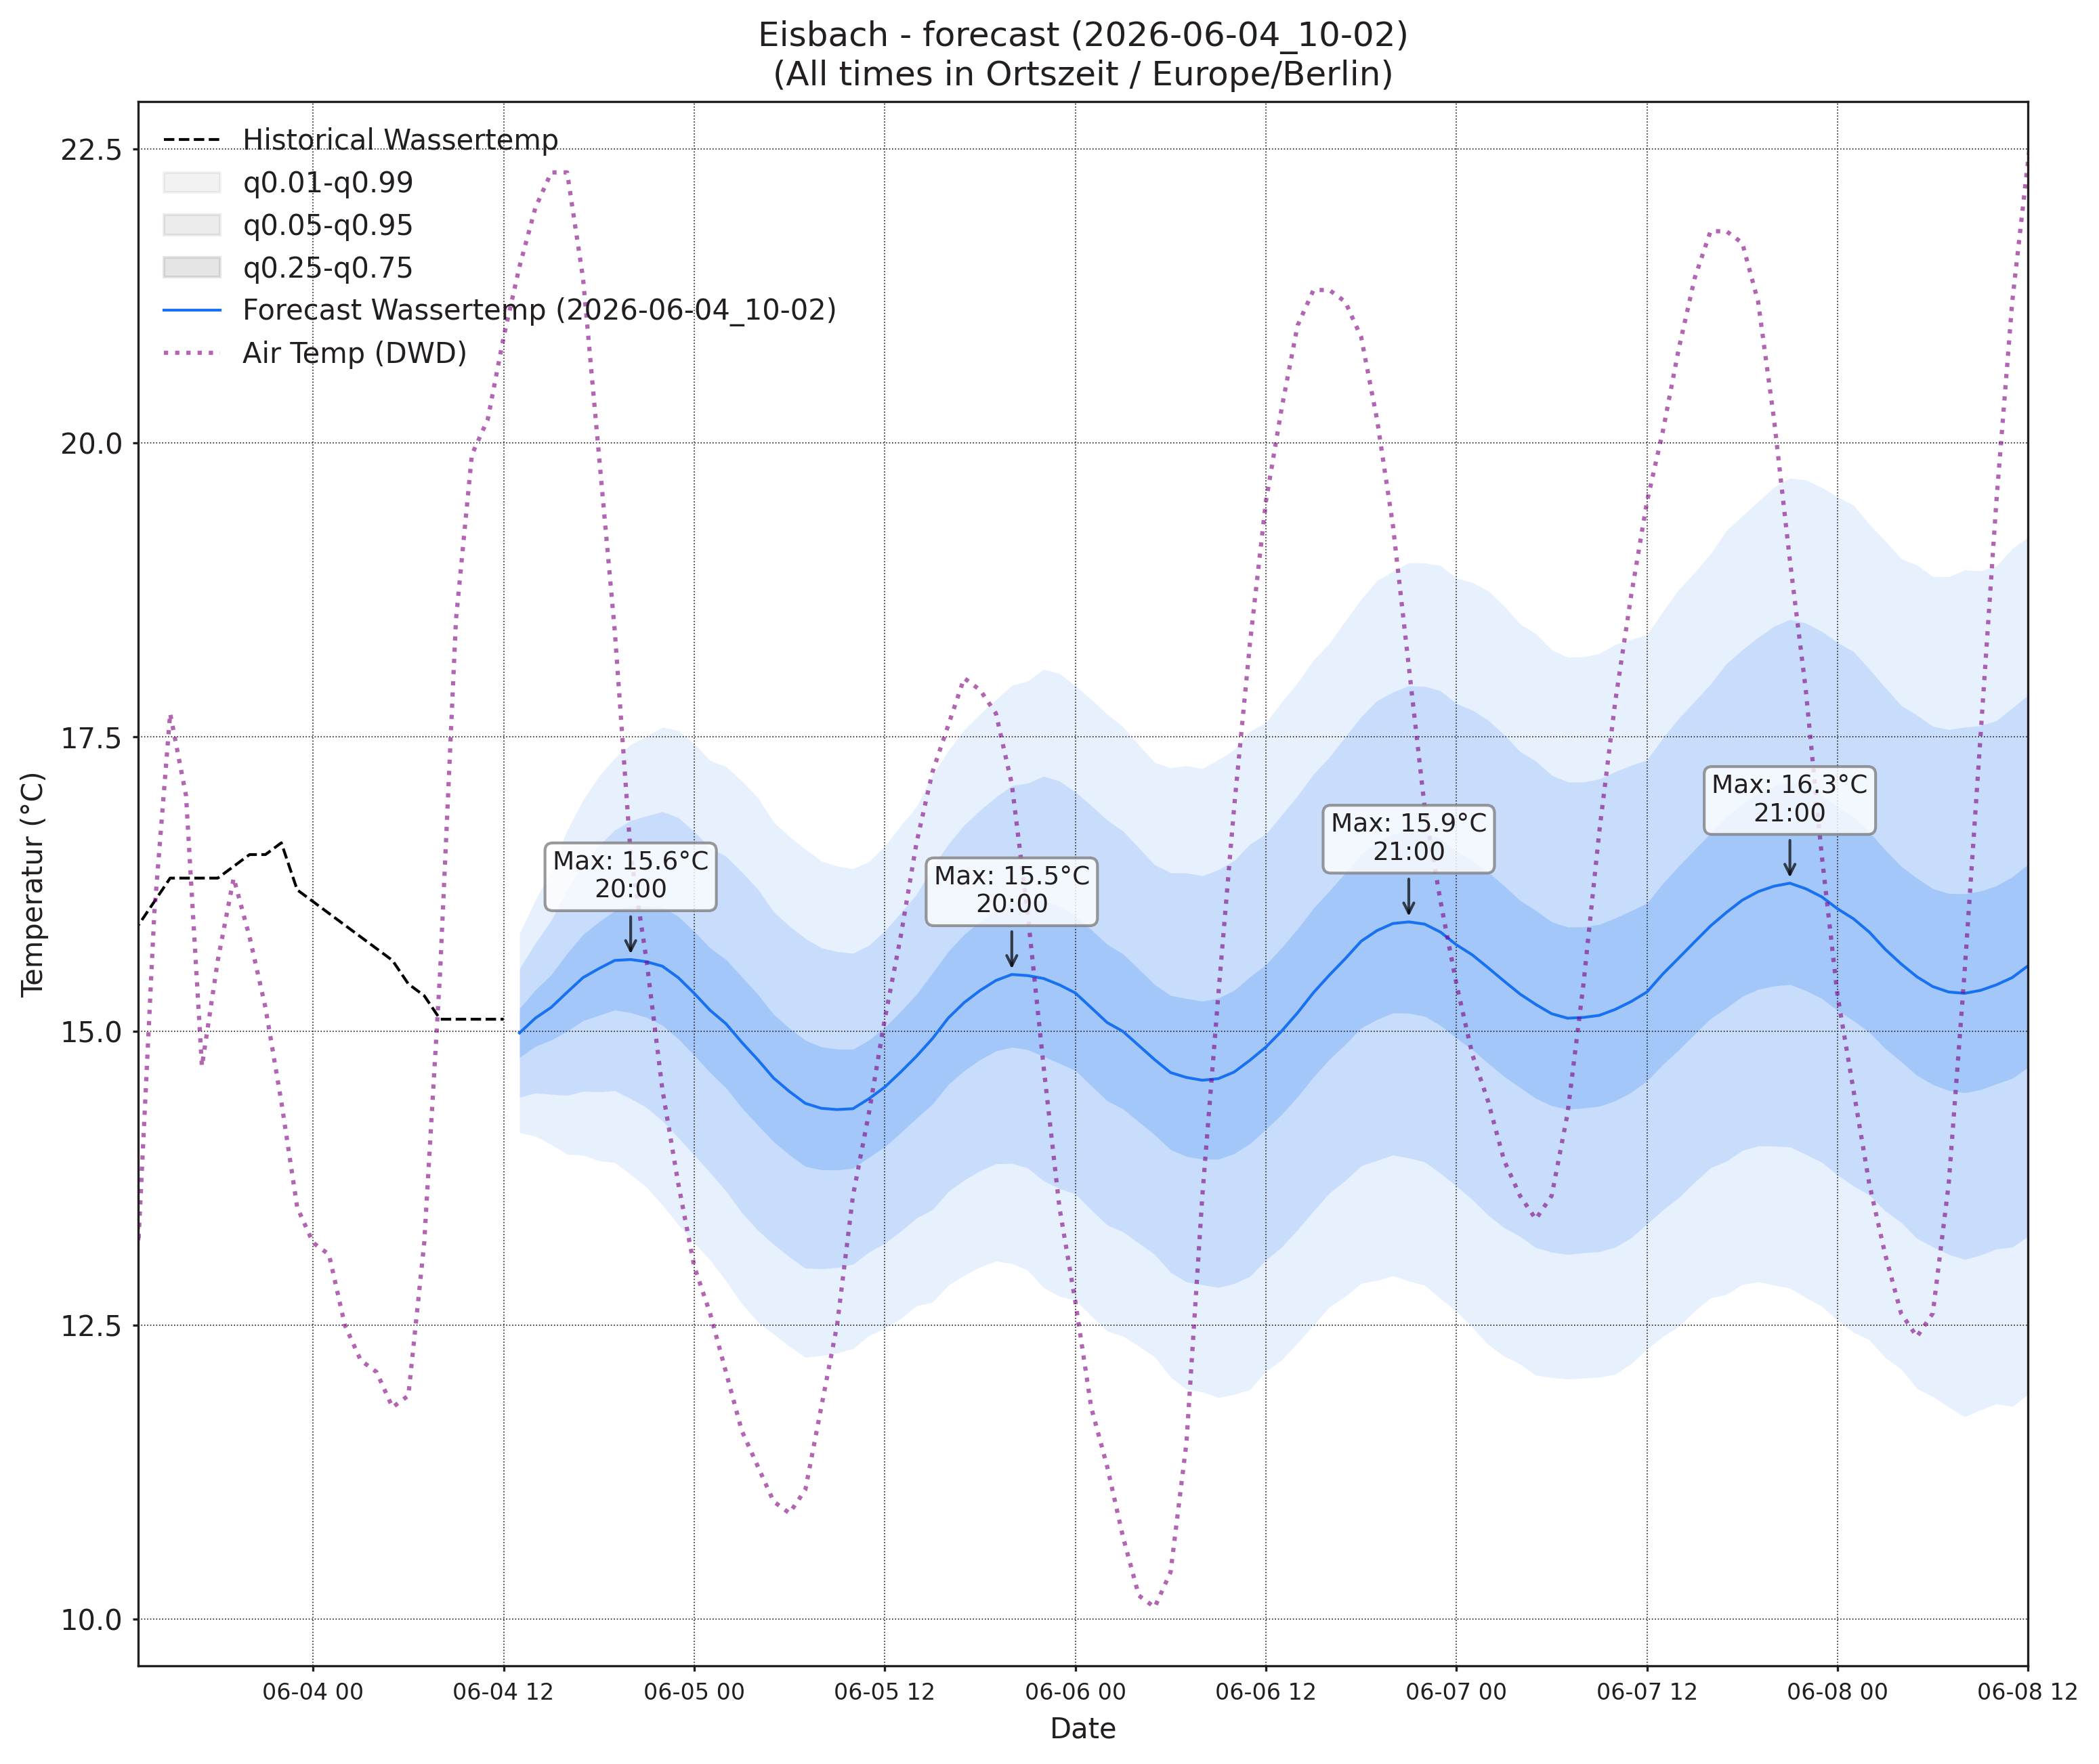

Data behind this chart, as committed beside it:
, wassertemp_q0.01, wassertemp_q0.05, wassertemp_q0.25, wassertemp_q0.5, wassertemp_q0.75, wassertemp_q0.95, wassertemp_q0.99, airtemp_96_q0.01, airtemp_96_q0.05, airtemp_96_q0.25, airtemp_96_q0.5, airtemp_96_q0.75, airtemp_96_q0.95, airtemp_96_q0.99, pressure_96_q0.01, pressure_96_q0.05, pressure_96_q0.25, pressure_96_q0.5, pressure_96_q0.75, pressure_96_q0.95, pressure_96_q0.99
2026-06-04 13:00, 14.14, 14.44, 14.77, 14.98, 15.19, 15.53, 15.83, 18.47, 19.67, 21.03, 21.87, 22.71, 24.07, 25.28, 1017, 1017, 1018, 1018, 1019, 1020, 1020
2026-06-04 14:00, 14.11, 14.47, 14.87, 15.11, 15.35, 15.75, 16.11, 18.17, 19.83, 21.57, 22.6, 23.63, 25.37, 27.03, 1015, 1016, 1017, 1018, 1018, 1019, 1020
2026-06-04 15:00, 14.04, 14.46, 14.92, 15.2, 15.48, 15.94, 16.37, 17.71, 19.77, 21.83, 23.01, 24.2, 26.25, 28.32, 1014, 1015, 1017, 1017, 1018, 1019, 1020
2026-06-04 16:00, 13.95, 14.45, 15, 15.33, 15.66, 16.21, 16.71, 17.19, 19.37, 21.59, 22.88, 24.18, 26.4, 28.58, 1013, 1014, 1016, 1017, 1018, 1019, 1020
2026-06-04 17:00, 13.94, 14.49, 15.09, 15.45, 15.82, 16.42, 16.96, 16.41, 18.66, 21.06, 22.49, 23.93, 26.33, 28.58, 1012, 1014, 1015, 1017, 1018, 1019, 1021
2026-06-04 18:00, 13.9, 14.48, 15.13, 15.53, 15.93, 16.58, 17.17, 15.57, 17.81, 20.28, 21.78, 23.28, 25.75, 28, 1011, 1013, 1015, 1016, 1018, 1020, 1021
2026-06-04 19:00, 13.88, 14.49, 15.18, 15.6, 16.02, 16.71, 17.32, 14.92, 17.05, 19.48, 20.98, 22.48, 24.91, 27.04, 1011, 1013, 1015, 1016, 1018, 1020, 1022
2026-06-04 20:00, 13.78, 14.43, 15.16, 15.61, 16.06, 16.79, 17.44, 14.1, 16.16, 18.55, 20.05, 21.54, 23.94, 26, 1011, 1013, 1015, 1017, 1018, 1020, 1023
2026-06-04 21:00, 13.67, 14.35, 15.12, 15.59, 16.06, 16.83, 17.51, 13.15, 15.18, 17.53, 19, 20.47, 22.81, 24.84, 1011, 1013, 1015, 1017, 1018, 1021, 1023
2026-06-04 22:00, 13.52, 14.24, 15.05, 15.55, 16.05, 16.87, 17.58, 12.18, 14.22, 16.55, 18, 19.44, 21.77, 23.81, 1011, 1013, 1016, 1017, 1019, 1022, 1024
2026-06-04 23:00, 13.35, 14.09, 14.93, 15.45, 15.97, 16.81, 17.55, 11.28, 13.3, 15.55, 16.93, 18.32, 20.57, 22.59, 1011, 1013, 1016, 1018, 1020, 1022, 1025
2026-06-05 00:00, 13.2, 13.95, 14.79, 15.32, 15.85, 16.7, 17.44, 10.23, 12.31, 14.59, 15.96, 17.34, 19.61, 21.69, 1011, 1014, 1017, 1018, 1020, 1023, 1026
2026-06-05 01:00, 13.05, 13.8, 14.65, 15.18, 15.71, 16.56, 17.3, 9.4, 11.59, 13.88, 15.24, 16.6, 18.89, 21.08, 1011, 1014, 1017, 1019, 1020, 1024, 1027
2026-06-05 02:00, 12.88, 13.64, 14.52, 15.06, 15.61, 16.48, 17.25, 8.462, 10.8, 13.14, 14.5, 15.86, 18.21, 20.54, 1011, 1014, 1017, 1019, 1021, 1024, 1027
2026-06-05 03:00, 12.68, 13.45, 14.35, 14.9, 15.46, 16.35, 17.13, 7.791, 10.24, 12.61, 13.96, 15.32, 17.69, 20.14, 1010, 1014, 1017, 1019, 1021, 1024, 1027
2026-06-05 04:00, 12.53, 13.31, 14.2, 14.76, 15.31, 16.21, 16.99, 7.122, 9.75, 12.23, 13.61, 15, 17.47, 20.1, 1010, 1013, 1017, 1019, 1021, 1024, 1028
2026-06-05 05:00, 12.42, 13.19, 14.06, 14.6, 15.14, 16.01, 16.78, 6.587, 9.397, 11.97, 13.39, 14.81, 17.38, 20.19, 1010, 1013, 1017, 1019, 1021, 1025, 1028
2026-06-05 06:00, 12.32, 13.08, 13.95, 14.49, 15.02, 15.89, 16.65, 6.779, 9.598, 12.24, 13.72, 15.19, 17.84, 20.66, 1009, 1013, 1016, 1019, 1021, 1025, 1029
2026-06-05 07:00, 12.22, 12.98, 13.85, 14.38, 14.92, 15.79, 16.54, 7.458, 10.2, 12.88, 14.41, 15.94, 18.62, 21.36, 1008, 1012, 1016, 1019, 1021, 1025, 1029
2026-06-05 08:00, 12.24, 12.98, 13.82, 14.34, 14.87, 15.71, 16.45, 8.211, 10.99, 13.83, 15.5, 17.16, 20, 22.78, 1008, 1012, 1016, 1018, 1021, 1025, 1029
2026-06-05 09:00, 12.26, 12.99, 13.82, 14.33, 14.85, 15.67, 16.4, 9.219, 12.01, 14.98, 16.77, 18.55, 21.53, 24.32, 1007, 1011, 1015, 1018, 1021, 1025, 1029
2026-06-05 10:00, 12.3, 13.02, 13.83, 14.34, 14.85, 15.66, 16.38, 10.09, 13.02, 16.26, 18.24, 20.22, 23.46, 26.38, 1006, 1011, 1015, 1018, 1021, 1025, 1029
2026-06-05 11:00, 12.41, 13.12, 13.93, 14.42, 14.92, 15.73, 16.44, 10.87, 13.98, 17.52, 19.72, 21.92, 25.46, 28.57, 1006, 1010, 1015, 1017, 1020, 1025, 1029
2026-06-05 12:00, 12.47, 13.19, 14.01, 14.52, 15.03, 15.85, 16.57, 11.45, 14.78, 18.66, 21.09, 23.53, 27.41, 30.73, 1005, 1009, 1014, 1017, 1020, 1025, 1030
2026-06-05 13:00, 12.55, 13.3, 14.13, 14.65, 15.17, 16, 16.75, 11.96, 15.45, 19.59, 22.21, 24.83, 28.96, 32.46, 1004, 1009, 1014, 1017, 1020, 1025, 1030
2026-06-05 14:00, 12.66, 13.41, 14.26, 14.79, 15.31, 16.16, 16.91, 12.08, 15.71, 20.08, 22.87, 25.65, 30.02, 33.66, 1004, 1008, 1014, 1017, 1020, 1025, 1030
2026-06-05 15:00, 12.69, 13.48, 14.38, 14.93, 15.49, 16.39, 17.18, 12.29, 15.93, 20.33, 23.14, 25.96, 30.36, 34, 1003, 1008, 1013, 1016, 1019, 1025, 1030
2026-06-05 16:00, 12.84, 13.63, 14.54, 15.11, 15.68, 16.59, 17.38, 12.21, 15.8, 20.16, 22.96, 25.75, 30.11, 33.7, 1003, 1008, 1013, 1016, 1019, 1025, 1030
2026-06-05 17:00, 12.92, 13.73, 14.66, 15.24, 15.82, 16.75, 17.56, 11.94, 15.47, 19.73, 22.45, 25.18, 29.44, 32.97, 1002, 1007, 1013, 1016, 1019, 1025, 1030
2026-06-05 18:00, 12.99, 13.81, 14.76, 15.34, 15.93, 16.88, 17.69, 11.58, 14.97, 19.06, 21.69, 24.31, 28.41, 31.79, 1002, 1007, 1013, 1016, 1019, 1025, 1030
2026-06-05 19:00, 13.04, 13.87, 14.83, 15.43, 16.03, 16.99, 17.82, 11.14, 14.43, 18.4, 20.93, 23.47, 27.43, 30.72, 1002, 1007, 1013, 1016, 1019, 1025, 1030
2026-06-05 20:00, 13.02, 13.87, 14.86, 15.48, 16.1, 17.09, 17.94, 10.68, 13.88, 17.67, 20.06, 22.46, 26.25, 29.45, 1003, 1008, 1013, 1016, 1020, 1025, 1030
2026-06-05 21:00, 12.97, 13.84, 14.84, 15.47, 16.1, 17.11, 17.98, 10.12, 13.18, 16.77, 19.03, 21.29, 24.88, 27.94, 1003, 1008, 1014, 1017, 1020, 1026, 1031
2026-06-05 22:00, 12.82, 13.73, 14.78, 15.45, 16.11, 17.17, 18.08, 9.461, 12.39, 15.8, 17.95, 20.09, 23.51, 26.44, 1003, 1009, 1014, 1017, 1021, 1026, 1031
2026-06-05 23:00, 12.74, 13.66, 14.72, 15.39, 16.06, 17.12, 18.04, 8.884, 11.72, 14.96, 16.98, 19, 22.25, 25.08, 1004, 1009, 1015, 1018, 1022, 1027, 1032
2026-06-06 00:00, 12.71, 13.61, 14.66, 15.32, 15.98, 17.03, 17.93, 8.318, 11.09, 14.21, 16.14, 18.06, 21.19, 23.96, 1005, 1010, 1015, 1019, 1022, 1028, 1033
2026-06-06 01:00, 12.58, 13.48, 14.54, 15.2, 15.86, 16.92, 17.82, 7.732, 10.49, 13.52, 15.37, 17.21, 20.24, 23, 1005, 1010, 1016, 1019, 1023, 1028, 1033
2026-06-06 02:00, 12.45, 13.35, 14.41, 15.07, 15.74, 16.79, 17.69, 7.087, 9.919, 12.94, 14.75, 16.55, 19.57, 22.4, 1005, 1010, 1016, 1019, 1023, 1029, 1034
2026-06-06 03:00, 12.41, 13.29, 14.34, 15, 15.66, 16.7, 17.59, 6.538, 9.444, 12.48, 14.28, 16.08, 19.11, 22.02, 1005, 1010, 1016, 1020, 1023, 1029, 1034
2026-06-06 04:00, 12.32, 13.2, 14.23, 14.88, 15.53, 16.56, 17.43, 6.069, 9.05, 12.14, 13.96, 15.78, 18.87, 21.86, 1005, 1010, 1016, 1020, 1023, 1029, 1034
2026-06-06 05:00, 12.23, 13.1, 14.12, 14.76, 15.4, 16.41, 17.28, 6.034, 9.008, 12.09, 13.91, 15.73, 18.81, 21.79, 1005, 1010, 1016, 1020, 1023, 1029, 1034
2026-06-06 06:00, 12.06, 12.95, 13.99, 14.65, 15.3, 16.35, 17.24, 6.181, 9.18, 12.34, 14.22, 16.09, 19.25, 22.25, 1005, 1010, 1016, 1019, 1023, 1029, 1034
2026-06-06 07:00, 11.95, 12.87, 13.93, 14.6, 15.28, 16.34, 17.26, 6.582, 9.605, 12.86, 14.82, 16.78, 20.03, 23.06, 1004, 1010, 1016, 1019, 1023, 1029, 1034
2026-06-06 08:00, 11.93, 12.84, 13.91, 14.58, 15.25, 16.32, 17.23, 7.13, 10.28, 13.77, 15.9, 18.03, 21.51, 24.66, 1004, 1009, 1015, 1019, 1023, 1029, 1034
2026-06-06 09:00, 11.88, 12.82, 13.91, 14.59, 15.28, 16.37, 17.31, 7.816, 11.07, 14.76, 17.05, 19.33, 23.02, 26.27, 1003, 1009, 1015, 1019, 1022, 1029, 1034
2026-06-06 10:00, 11.91, 12.85, 13.96, 14.65, 15.35, 16.45, 17.39, 8.418, 11.91, 15.95, 18.48, 21.01, 25.05, 28.54, 1003, 1008, 1015, 1018, 1022, 1028, 1034
2026-06-06 11:00, 11.95, 12.91, 14.04, 14.75, 15.46, 16.59, 17.55, 8.918, 12.67, 17.07, 19.85, 22.63, 27.04, 30.78, 1002, 1008, 1014, 1018, 1022, 1028, 1034
2026-06-06 12:00, 12.11, 13.05, 14.16, 14.86, 15.56, 16.67, 17.62, 9.524, 13.48, 18.2, 21.2, 24.2, 28.92, 32.88, 1002, 1008, 1014, 1018, 1022, 1028, 1034
2026-06-06 13:00, 12.2, 13.16, 14.29, 15, 15.71, 16.84, 17.8, 9.685, 13.87, 18.94, 22.19, 25.43, 30.5, 34.69, 1001, 1007, 1014, 1018, 1021, 1028, 1034
2026-06-06 14:00, 12.35, 13.31, 14.44, 15.16, 15.87, 17, 17.96, 10.02, 14.31, 19.52, 22.87, 26.22, 31.43, 35.71, 1001, 1007, 1013, 1017, 1021, 1028, 1034
2026-06-06 15:00, 12.5, 13.47, 14.61, 15.33, 16.04, 17.18, 18.15, 10.15, 14.49, 19.79, 23.19, 26.6, 31.89, 36.23, 1000, 1006, 1013, 1017, 1021, 1028, 1034
2026-06-06 16:00, 12.65, 13.62, 14.76, 15.48, 16.19, 17.33, 18.3, 10.18, 14.47, 19.72, 23.09, 26.47, 31.71, 36, 999.7, 1006, 1013, 1017, 1021, 1027, 1034
2026-06-06 17:00, 12.74, 13.73, 14.89, 15.61, 16.34, 17.5, 18.49, 10.11, 14.28, 19.36, 22.62, 25.89, 30.97, 35.13, 999.3, 1005, 1012, 1016, 1021, 1027, 1034
2026-06-06 18:00, 12.85, 13.85, 15.03, 15.76, 16.5, 17.67, 18.67, 9.882, 13.91, 18.79, 21.93, 25.07, 29.96, 33.98, 999.4, 1006, 1012, 1016, 1021, 1027, 1033
2026-06-06 19:00, 12.88, 13.9, 15.1, 15.85, 16.61, 17.81, 18.83, 9.61, 13.44, 18.06, 21.02, 23.98, 28.6, 32.43, 999.4, 1006, 1012, 1017, 1021, 1027, 1034
2026-06-06 20:00, 12.92, 13.95, 15.15, 15.91, 16.67, 17.88, 18.91, 9.314, 12.94, 17.32, 20.13, 22.94, 27.32, 30.95, 999.5, 1006, 1013, 1017, 1021, 1028, 1034
2026-06-06 21:00, 12.87, 13.92, 15.15, 15.93, 16.7, 17.94, 18.98, 9.001, 12.42, 16.54, 19.16, 21.78, 25.9, 29.32, 999.8, 1006, 1013, 1017, 1022, 1029, 1035
2026-06-06 22:00, 12.84, 13.89, 15.13, 15.91, 16.69, 17.93, 18.98, 8.699, 11.91, 15.75, 18.19, 20.64, 24.48, 27.69, 1000, 1007, 1014, 1018, 1022, 1029, 1035
2026-06-06 23:00, 12.72, 13.79, 15.05, 15.84, 16.63, 17.89, 18.96, 8.202, 11.26, 14.88, 17.18, 19.48, 23.11, 26.17, 1001, 1007, 1014, 1018, 1023, 1030, 1036
2026-06-07 00:00, 12.62, 13.68, 14.94, 15.73, 16.53, 17.78, 18.85, 7.725, 10.67, 14.12, 16.3, 18.47, 21.92, 24.87, 1001, 1008, 1015, 1019, 1023, 1030, 1037
... 36 more rows
